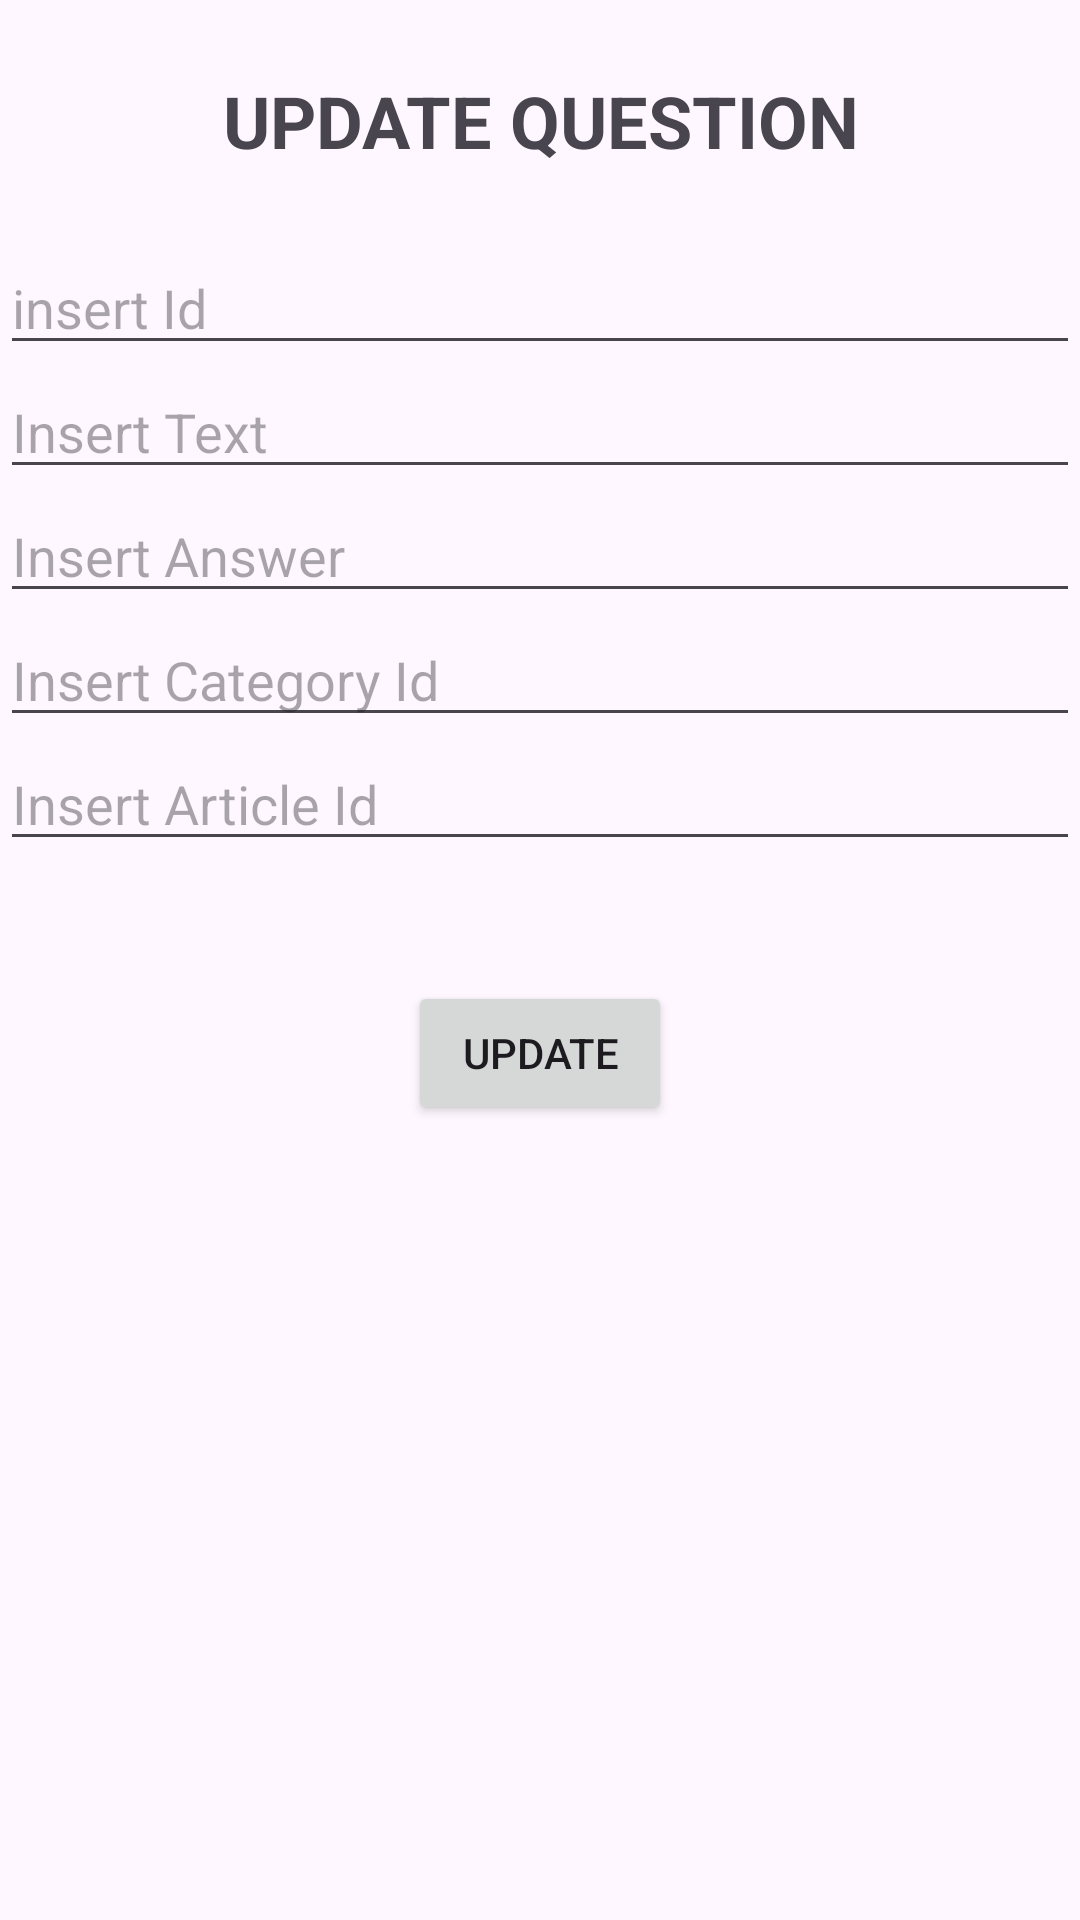

Here is an Android app screen rendered from its layout file. Give the layout XML and the strings, colors and styles it references.
<!-- AndroidManifest.xml: application theme Theme.Basketball_Quiz -->
<!-- res/layout/fragment_update_q.xml -->
<?xml version="1.0" encoding="utf-8"?>
<LinearLayout
    xmlns:android="http://schemas.android.com/apk/res/android"
    xmlns:tools="http://schemas.android.com/tools"
    android:layout_width="match_parent"
    android:layout_height="match_parent"
    android:orientation="vertical"
    tools:context=".UserInterface.UpdateFragmentQ">

    <TextView
        android:id="@+id/textView"
        android:layout_width="match_parent"
        android:layout_height="wrap_content"
        android:text="UPDATE QUESTION"
        android:layout_gravity="center_horizontal"
        android:textAlignment="center"
        android:textStyle="bold"
        android:textSize="24dp"
        android:layout_margin="24dp"/>

    <EditText
        android:id="@+id/upeditText1"
        android:layout_width="match_parent"
        android:layout_height="wrap_content"
        android:ems="10"
        android:inputType="number"
        android:hint="insert Id"/>

    <EditText
        android:id="@+id/upeditText2"
        android:layout_width="match_parent"
        android:layout_height="wrap_content"
        android:ems="10"
        android:inputType="text"
        android:hint="Insert Text" />

    <EditText
        android:id="@+id/upeditText3"
        android:layout_width="match_parent"
        android:layout_height="wrap_content"
        android:ems="10"
        android:inputType="text"
        android:hint="Insert Answer" />

    <EditText
        android:id="@+id/upeditText4"
        android:layout_width="match_parent"
        android:layout_height="wrap_content"
        android:ems="10"
        android:inputType="number"
        android:hint="Insert Category Id" />

    <EditText
        android:id="@+id/upeditText5"
        android:layout_width="match_parent"
        android:layout_height="wrap_content"
        android:ems="10"
        android:inputType="number"
        android:hint="Insert Article Id" />

    <Button
        android:id="@+id/updatequest"
        android:layout_width="wrap_content"
        android:layout_height="wrap_content"
        android:text="UPDATE"
        android:layout_gravity="center_horizontal"
        android:layout_marginTop="40dp"/>
</LinearLayout>
<!-- resources referenced by this layout -->
<resources>
  <style name="Theme.Basketball_Quiz" parent="Base.Theme.Basketball_Quiz" />
  <style name="Base.Theme.Basketball_Quiz" parent="Theme.Material3.DayNight.NoActionBar">
          
          
      </style>
</resources>
